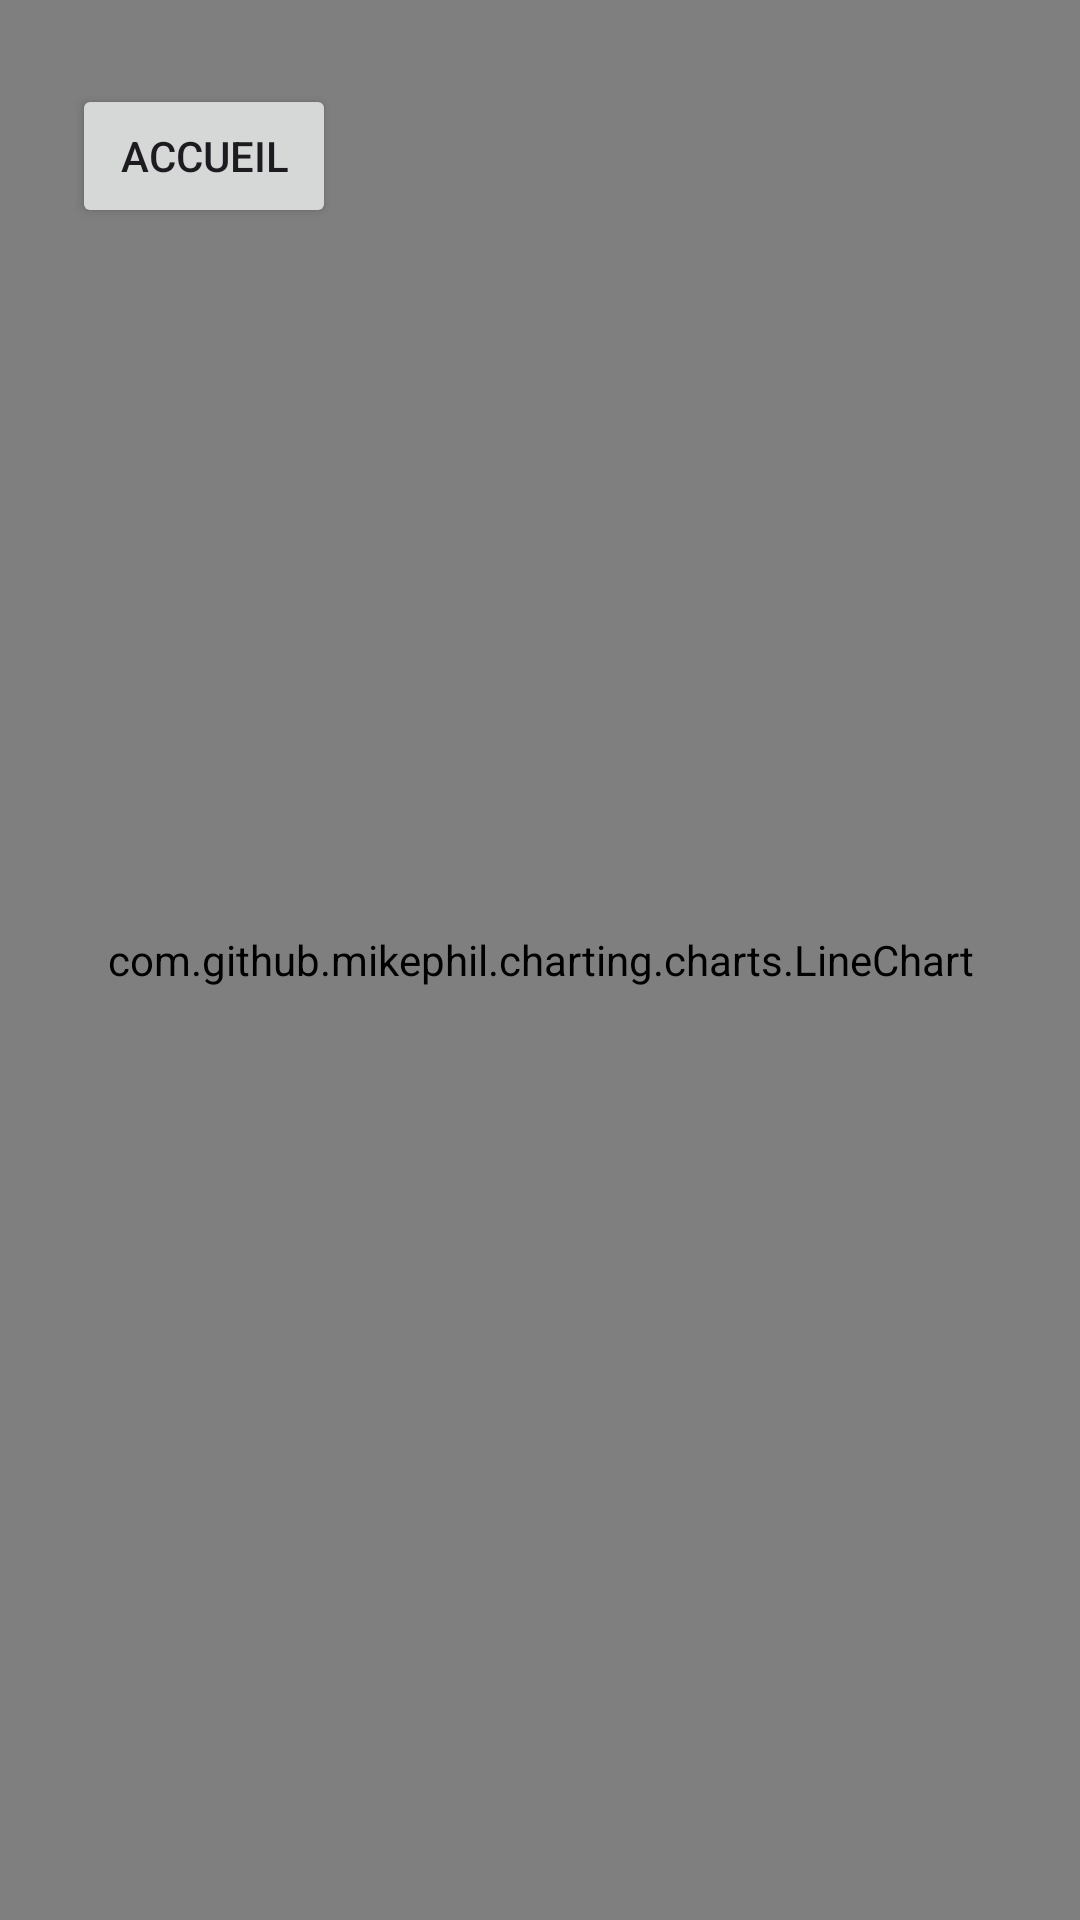

Produce the Android XML layout that renders to this screen, including the resource entries it uses.
<!-- AndroidManifest.xml: application theme Theme.Super_App -->
<!-- res/layout/activity_aff.xml -->
<?xml version="1.0" encoding="utf-8"?>
<androidx.constraintlayout.widget.ConstraintLayout xmlns:android="http://schemas.android.com/apk/res/android"
    xmlns:app="http://schemas.android.com/apk/res-auto"
    xmlns:tools="http://schemas.android.com/tools"
    android:layout_width="match_parent"
    android:layout_height="match_parent">
    <com.github.mikephil.charting.charts.LineChart
        android:id="@+id/chart"
        android:layout_width="match_parent"
        android:layout_height="match_parent" />
    <Button
        android:id="@+id/accueil"
        android:layout_width="wrap_content"
        android:layout_height="wrap_content"
        android:layout_marginStart="24dp"
        android:layout_marginTop="28dp"
        android:text="Accueil"
        app:layout_constraintEnd_toEndOf="parent"
        app:layout_constraintHorizontal_bias="0.0"
        app:layout_constraintStart_toStartOf="parent"
        app:layout_constraintTop_toTopOf="parent" />

</androidx.constraintlayout.widget.ConstraintLayout>
<!-- resources referenced by this layout -->
<resources>
  <style name="Theme.Super_App" parent="Base.Theme.Super_App" />
  <style name="Base.Theme.Super_App" parent="Theme.Material3.DayNight.NoActionBar">
          
          
      </style>
</resources>
